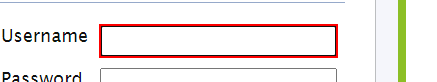
Workflow: Main

Step 1: type [WSO2_UName] into the text box

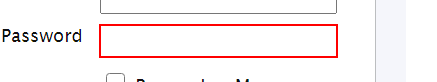
Step 2: type a value into the text box

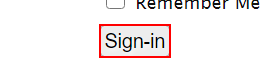
Step 3: click on the text box

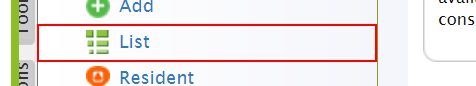
Step 4: click on the link 'List'

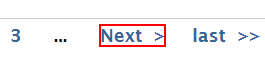
Step 5: click on the link 'Next >'

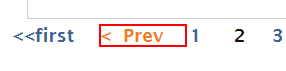
Step 6: click on the link '< Prev'

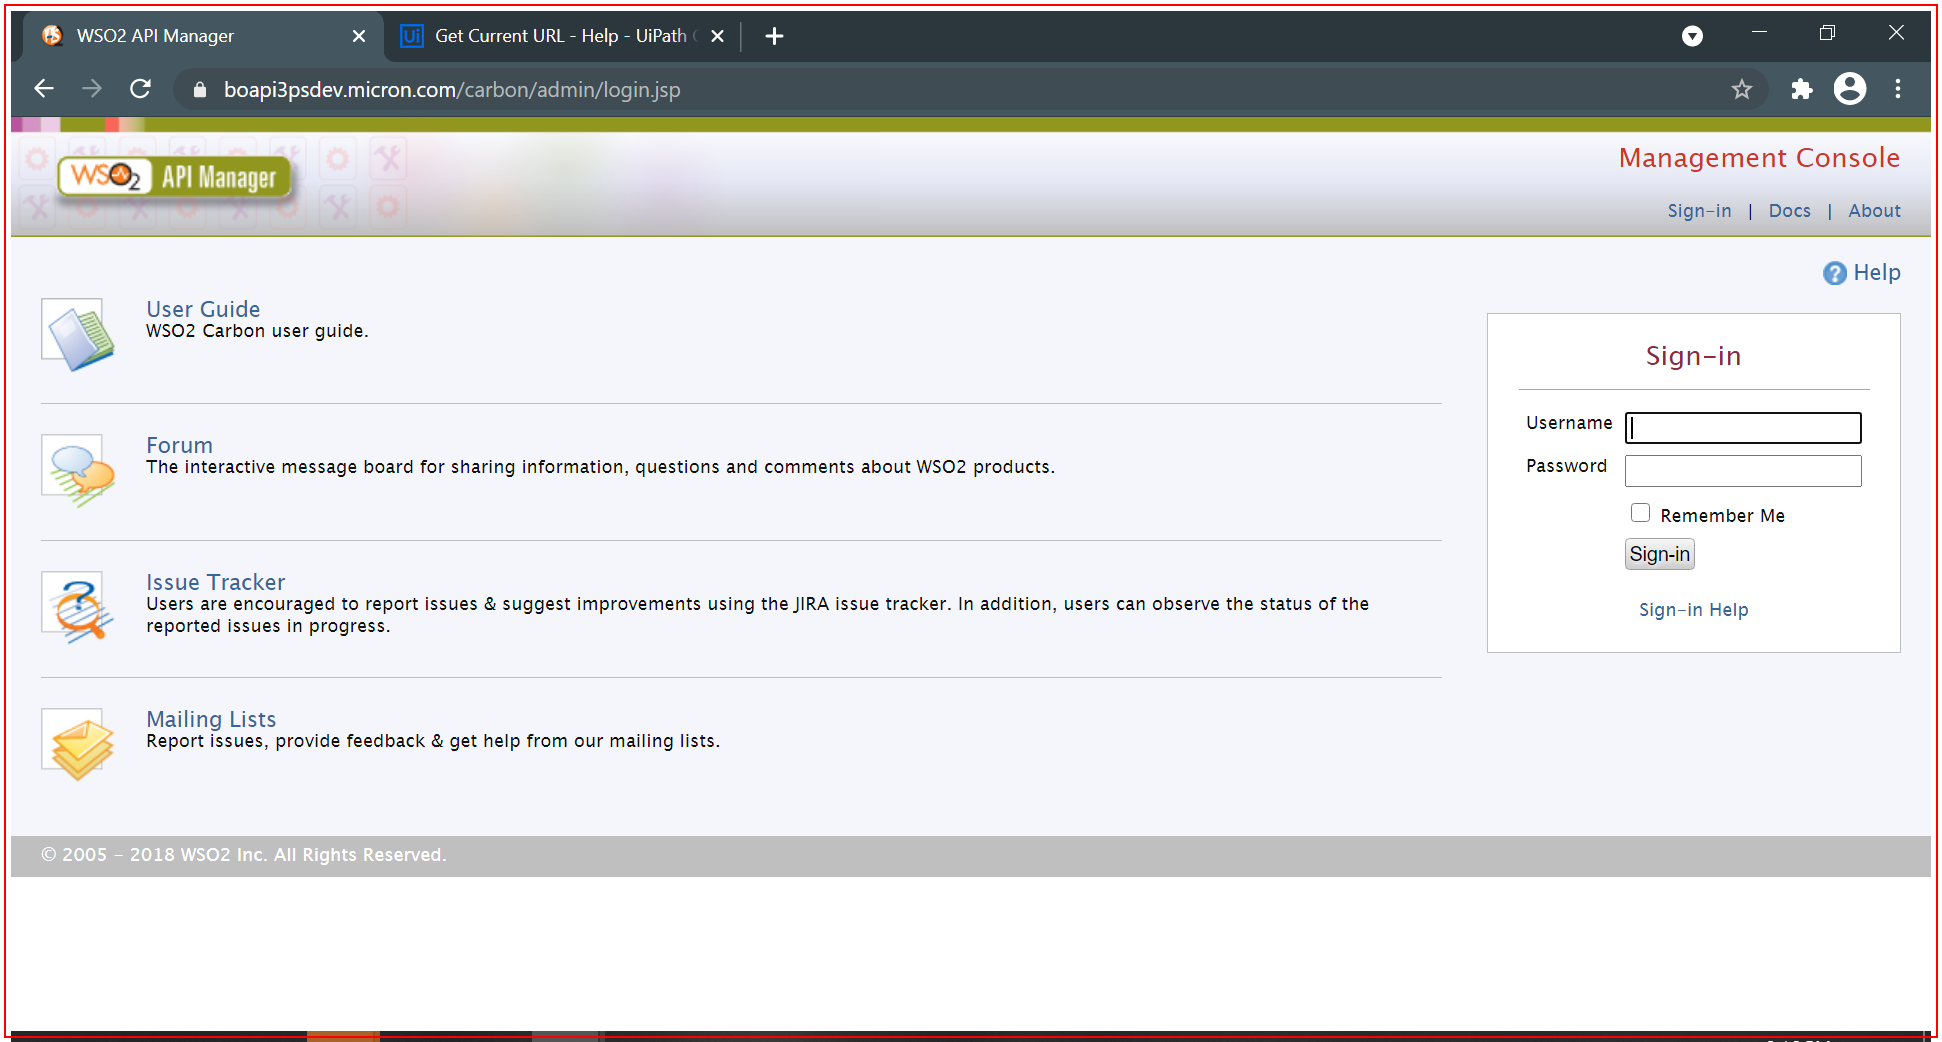
Step 7: get-attribute of the image in window 'WSO2 API Manager' (chrome.exe)

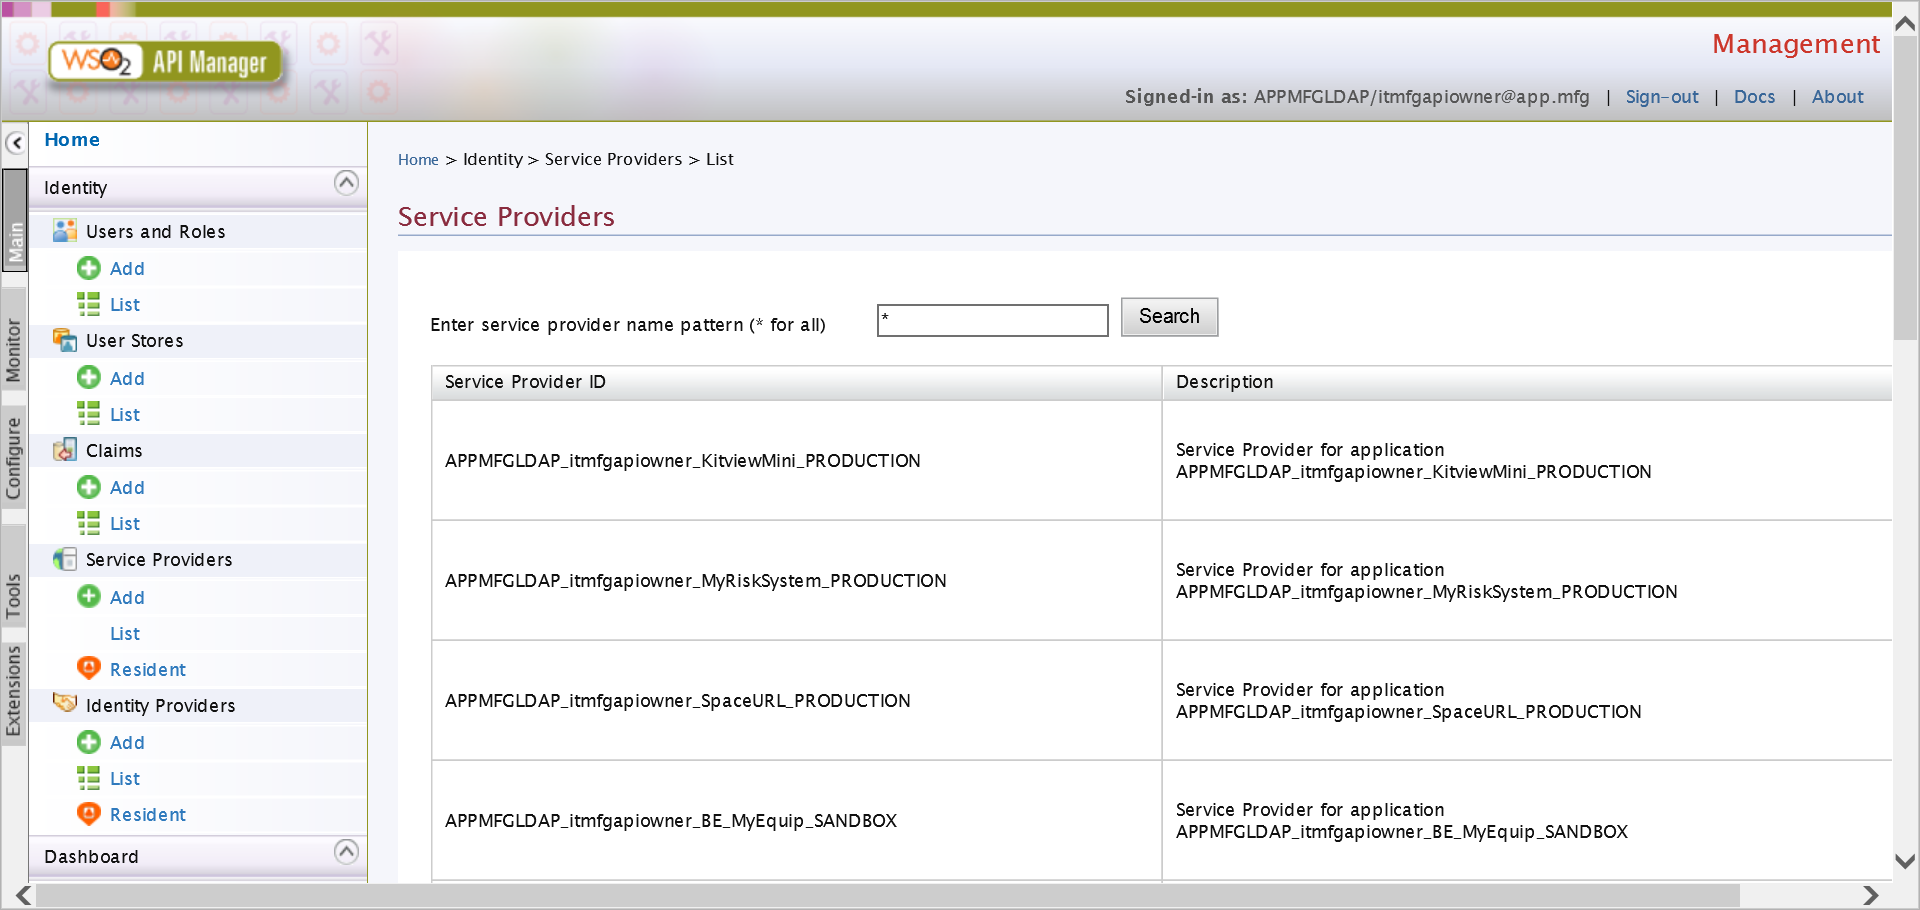
Step 8: Attach Browser 'WSO2APIMa Page' in window 'WSO2 API Manager'

Step 9: get-attribute of the image in window 'WSO2 API Manager' (chrome.exe) (same screen as step 7)

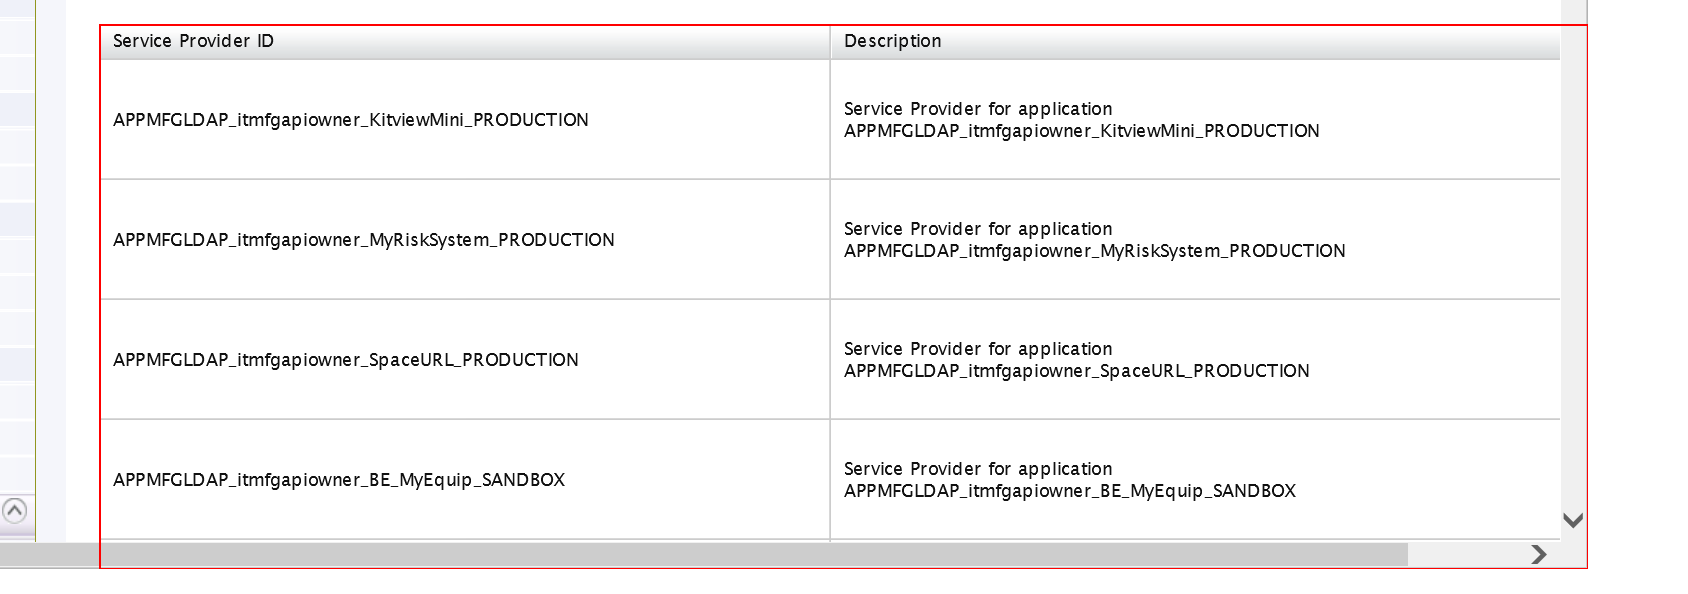
Step 10: get-text from the table (chrome.exe)

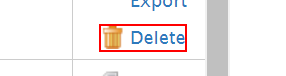
Step 11 [then]: click on the link 'Delete'

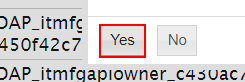
Step 12: click on the button 'Yes'

Step 13 [then]: click on the link 'Next >' (same screen as step 5)

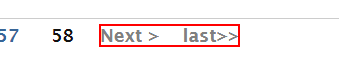
Step 14: find the element

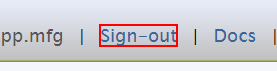
Step 15: click on the link 'Sign-out'